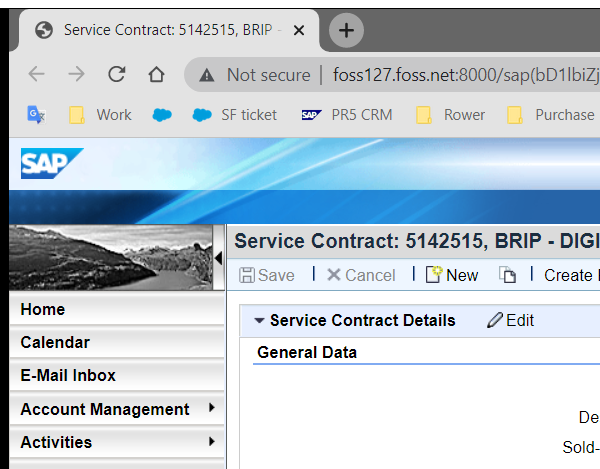
Task: test developing crm process
Workflow: sand_box_billing_date

Step 1: Attach Browser 'chrome.exe Service'

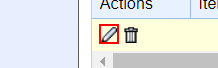
Step 2: click on the image

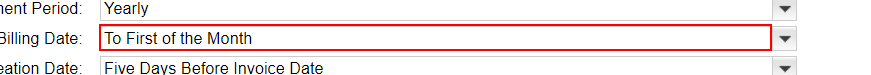
Step 3: click on the text box

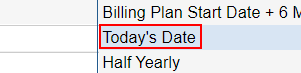
Step 4: click on the link 'Today's Date'

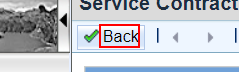
Step 5: click on the text

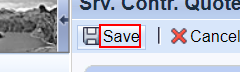
Step 6: click on the text

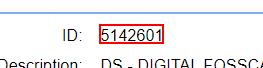
Step 7: get-text from the element

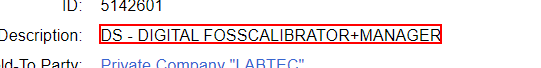
Step 8: get-text from the element

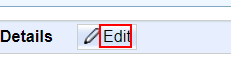
Step 9: click on the text

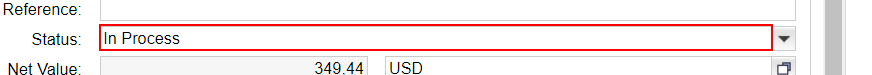
Step 10: click on the text box

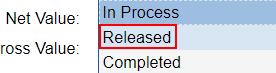
Step 11: click on the link 'Released'